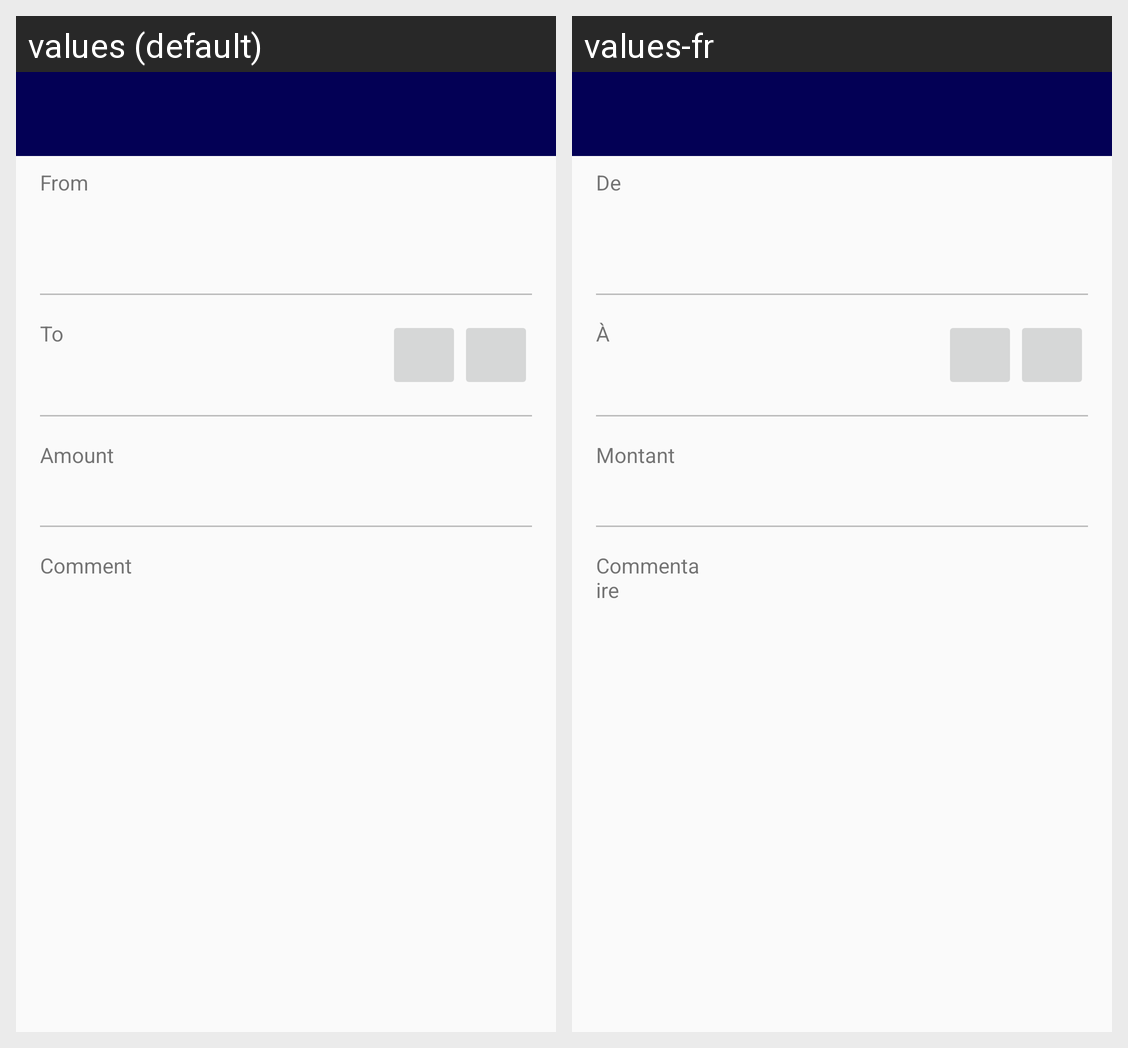

Strings drawn on this Android screen and how each of the app's shown locales translates them:
Android screen res/layout/activity_transfer.xml rendered under 2 locales, left to right: values (default), values-fr. Device: Nexus 5 (rendered at 1080×1920; each locale shown at half size, 540×960, under a caption strip naming it); theme AppTheme.Base.
Strings drawn on this screen, with the default value and each locale's value (text and hints the layout hard-codes, and strings that could not be matched under every locale, appear in the picture but are not listed):

from
  values: From
  values-fr: De

to
  values: To
  values-fr: À

amount
  values: Amount
  values-fr: Montant

comment
  values: Comment
  values-fr: Commentaire
